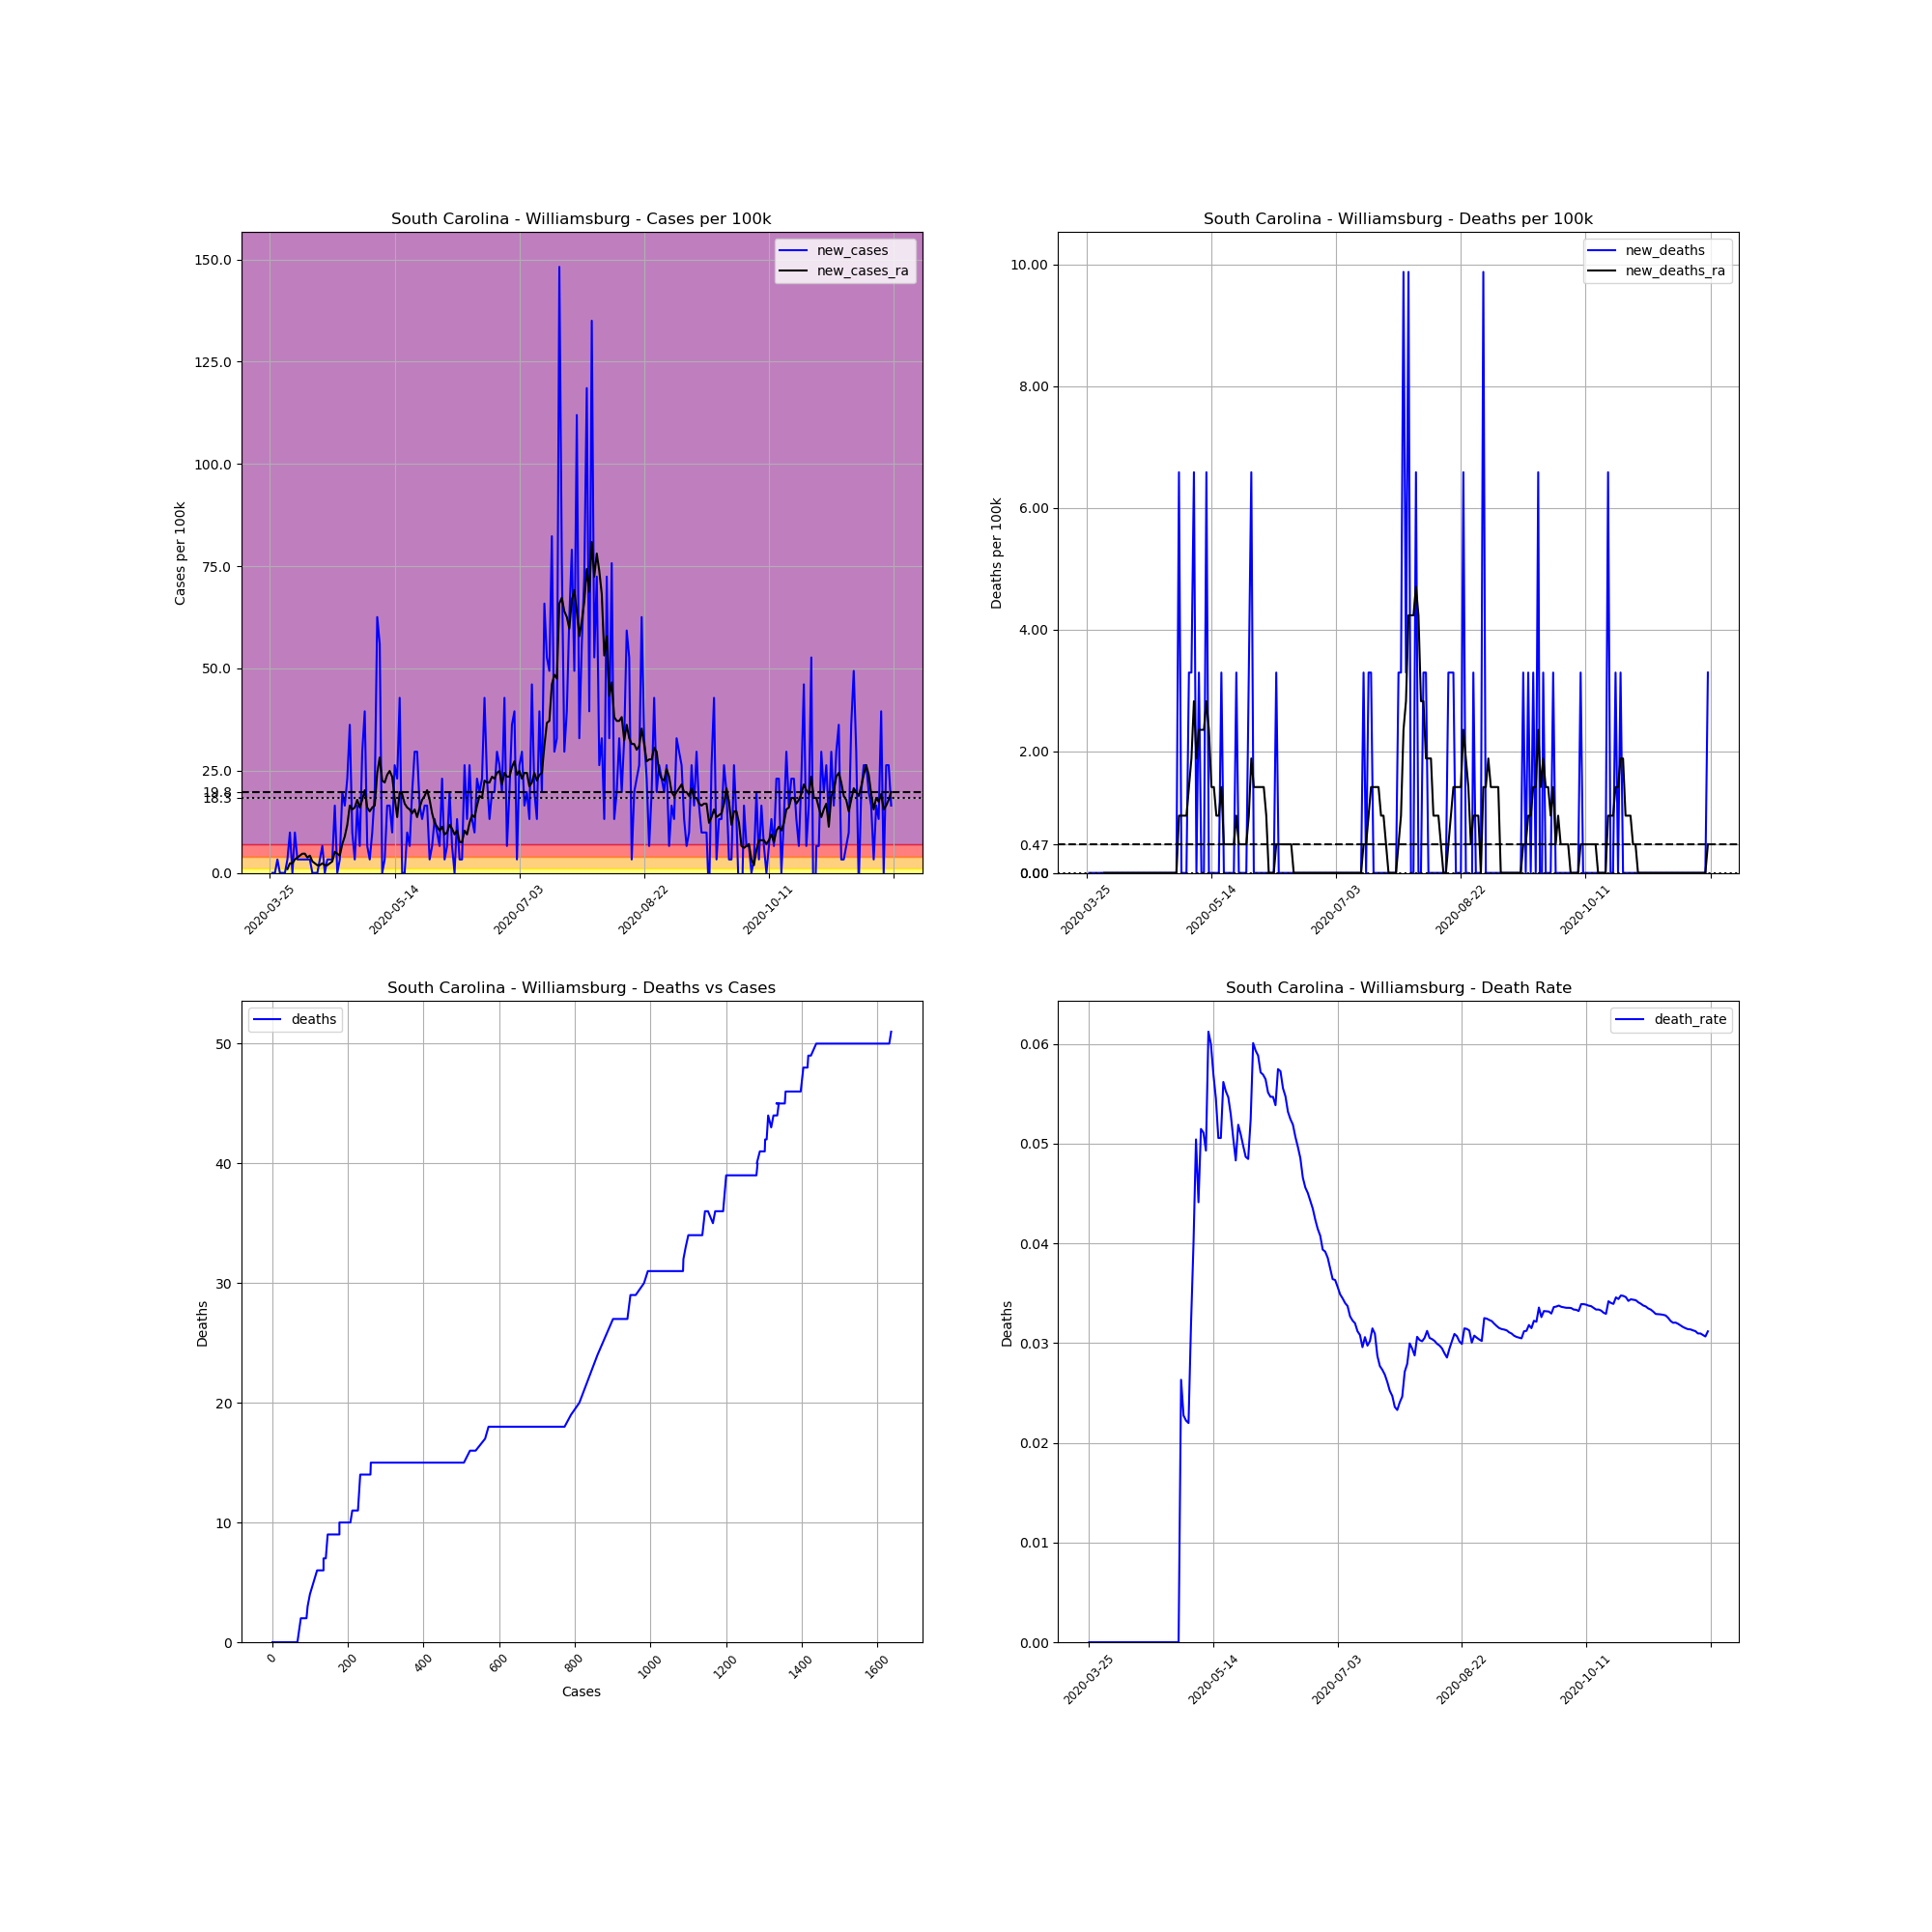

Data behind this chart, as committed beside it:
, date, county, state, fips, cases, deaths, COUNTY, STNAME, CTYNAME, POPESTIMATE2019, cases_per_100k, deaths_per_100k, death_rate, new_cases, new_deaths, new_cases_ra, new_deaths_ra
371893, 2020-03-25, Williamsburg, South Carolina, 45089, 1, 0.0, 89, South Carolina, Williamsburg, 30368, 3.293, 0.0, 0.0, , , , 
371894, 2020-03-26, Williamsburg, South Carolina, 45089, 1, 0.0, 89, South Carolina, Williamsburg, 30368, 3.293, 0.0, 0.0, 0.0, 0.0, , 
371895, 2020-03-27, Williamsburg, South Carolina, 45089, 1, 0.0, 89, South Carolina, Williamsburg, 30368, 3.293, 0.0, 0.0, 0.0, 0.0, , 
371896, 2020-03-28, Williamsburg, South Carolina, 45089, 2, 0.0, 89, South Carolina, Williamsburg, 30368, 6.586, 0.0, 0.0, 3.293, 0.0, , 
371897, 2020-03-29, Williamsburg, South Carolina, 45089, 2, 0.0, 89, South Carolina, Williamsburg, 30368, 6.586, 0.0, 0.0, 0.0, 0.0, , 
371898, 2020-03-30, Williamsburg, South Carolina, 45089, 2, 0.0, 89, South Carolina, Williamsburg, 30368, 6.586, 0.0, 0.0, 0.0, 0.0, , 
371899, 2020-03-31, Williamsburg, South Carolina, 45089, 2, 0.0, 89, South Carolina, Williamsburg, 30368, 6.586, 0.0, 0.0, 0.0, 0.0, , 
371900, 2020-04-01, Williamsburg, South Carolina, 45089, 3, 0.0, 89, South Carolina, Williamsburg, 30368, 9.879, 0.0, 0.0, 3.293, 0.0, 0.9408, 0.0
371901, 2020-04-02, Williamsburg, South Carolina, 45089, 6, 0.0, 89, South Carolina, Williamsburg, 30368, 19.76, 0.0, 0.0, 9.879, 0.0, 2.352, 0.0
371902, 2020-04-03, Williamsburg, South Carolina, 45089, 6, 0.0, 89, South Carolina, Williamsburg, 30368, 19.76, 0.0, 0.0, 0.0, 0.0, 2.352, 0.0
371903, 2020-04-04, Williamsburg, South Carolina, 45089, 9, 0.0, 89, South Carolina, Williamsburg, 30368, 29.64, 0.0, 0.0, 9.879, 0.0, 3.293, 0.0
371904, 2020-04-05, Williamsburg, South Carolina, 45089, 10, 0.0, 89, South Carolina, Williamsburg, 30368, 32.93, 0.0, 0.0, 3.293, 0.0, 3.763, 0.0
371905, 2020-04-06, Williamsburg, South Carolina, 45089, 11, 0.0, 89, South Carolina, Williamsburg, 30368, 36.22, 0.0, 0.0, 3.293, 0.0, 4.234, 0.0
371906, 2020-04-07, Williamsburg, South Carolina, 45089, 12, 0.0, 89, South Carolina, Williamsburg, 30368, 39.52, 0.0, 0.0, 3.293, 0.0, 4.704, 0.0
371907, 2020-04-08, Williamsburg, South Carolina, 45089, 13, 0.0, 89, South Carolina, Williamsburg, 30368, 42.81, 0.0, 0.0, 3.293, 0.0, 4.704, 0.0
371908, 2020-04-09, Williamsburg, South Carolina, 45089, 14, 0.0, 89, South Carolina, Williamsburg, 30368, 46.1, 0.0, 0.0, 3.293, 0.0, 3.763, 0.0
371909, 2020-04-10, Williamsburg, South Carolina, 45089, 15, 0.0, 89, South Carolina, Williamsburg, 30368, 49.39, 0.0, 0.0, 3.293, 0.0, 4.234, 0.0
371910, 2020-04-11, Williamsburg, South Carolina, 45089, 15, 0.0, 89, South Carolina, Williamsburg, 30368, 49.39, 0.0, 0.0, 0.0, 0.0, 2.823, 0.0
371911, 2020-04-12, Williamsburg, South Carolina, 45089, 15, 0.0, 89, South Carolina, Williamsburg, 30368, 49.39, 0.0, 0.0, 0.0, 0.0, 2.352, 0.0
371912, 2020-04-13, Williamsburg, South Carolina, 45089, 15, 0.0, 89, South Carolina, Williamsburg, 30368, 49.39, 0.0, 0.0, 0.0, 0.0, 1.882, 0.0
371913, 2020-04-14, Williamsburg, South Carolina, 45089, 16, 0.0, 89, South Carolina, Williamsburg, 30368, 52.69, 0.0, 0.0, 3.293, 0.0, 1.882, 0.0
371914, 2020-04-15, Williamsburg, South Carolina, 45089, 18, 0.0, 89, South Carolina, Williamsburg, 30368, 59.27, 0.0, 0.0, 6.586, 0.0, 2.352, 0.0
371915, 2020-04-16, Williamsburg, South Carolina, 45089, 18, 0.0, 89, South Carolina, Williamsburg, 30368, 59.27, 0.0, 0.0, 0.0, 0.0, 1.882, 0.0
371916, 2020-04-17, Williamsburg, South Carolina, 45089, 19, 0.0, 89, South Carolina, Williamsburg, 30368, 62.57, 0.0, 0.0, 3.293, 0.0, 1.882, 0.0
371917, 2020-04-18, Williamsburg, South Carolina, 45089, 20, 0.0, 89, South Carolina, Williamsburg, 30368, 65.86, 0.0, 0.0, 3.293, 0.0, 2.352, 0.0
371918, 2020-04-19, Williamsburg, South Carolina, 45089, 21, 0.0, 89, South Carolina, Williamsburg, 30368, 69.15, 0.0, 0.0, 3.293, 0.0, 2.823, 0.0
371919, 2020-04-20, Williamsburg, South Carolina, 45089, 26, 0.0, 89, South Carolina, Williamsburg, 30368, 85.62, 0.0, 0.0, 16.46, 0.0, 5.175, 0.0
371920, 2020-04-21, Williamsburg, South Carolina, 45089, 26, 0.0, 89, South Carolina, Williamsburg, 30368, 85.62, 0.0, 0.0, 0.0, 0.0, 4.704, 0.0
371921, 2020-04-22, Williamsburg, South Carolina, 45089, 27, 0.0, 89, South Carolina, Williamsburg, 30368, 88.91, 0.0, 0.0, 3.293, 0.0, 4.234, 0.0
371922, 2020-04-23, Williamsburg, South Carolina, 45089, 33, 0.0, 89, South Carolina, Williamsburg, 30368, 108.7, 0.0, 0.0, 19.76, 0.0, 7.056, 0.0
371923, 2020-04-24, Williamsburg, South Carolina, 45089, 38, 0.0, 89, South Carolina, Williamsburg, 30368, 125.1, 0.0, 0.0, 16.46, 0.0, 8.938, 0.0
371924, 2020-04-25, Williamsburg, South Carolina, 45089, 45, 0.0, 89, South Carolina, Williamsburg, 30368, 148.2, 0.0, 0.0, 23.05, 0.0, 11.76, 0.0
371925, 2020-04-26, Williamsburg, South Carolina, 45089, 56, 0.0, 89, South Carolina, Williamsburg, 30368, 184.4, 0.0, 0.0, 36.22, 0.0, 16.46, 0.0
371926, 2020-04-27, Williamsburg, South Carolina, 45089, 59, 0.0, 89, South Carolina, Williamsburg, 30368, 194.3, 0.0, 0.0, 9.879, 0.0, 15.52, 0.0
371927, 2020-04-28, Williamsburg, South Carolina, 45089, 60, 0.0, 89, South Carolina, Williamsburg, 30368, 197.6, 0.0, 0.0, 3.293, 0.0, 15.99, 0.0
371928, 2020-04-29, Williamsburg, South Carolina, 45089, 65, 0.0, 89, South Carolina, Williamsburg, 30368, 214, 0.0, 0.0, 16.46, 0.0, 17.88, 0.0
371929, 2020-04-30, Williamsburg, South Carolina, 45089, 67, 0.0, 89, South Carolina, Williamsburg, 30368, 220.6, 0.0, 0.0, 6.586, 0.0, 15.99, 0.0
371930, 2020-05-01, Williamsburg, South Carolina, 45089, 76, 2.0, 89, South Carolina, Williamsburg, 30368, 250.3, 6.586, 0.02632, 29.64, 6.586, 17.88, 0.9408
371931, 2020-05-02, Williamsburg, South Carolina, 45089, 88, 2.0, 89, South Carolina, Williamsburg, 30368, 289.8, 6.586, 0.02273, 39.52, 0.0, 20.23, 0.9408
371932, 2020-05-03, Williamsburg, South Carolina, 45089, 90, 2.0, 89, South Carolina, Williamsburg, 30368, 296.4, 6.586, 0.02222, 6.586, 0.0, 15.99, 0.9408
371933, 2020-05-04, Williamsburg, South Carolina, 45089, 91, 2.0, 89, South Carolina, Williamsburg, 30368, 299.7, 6.586, 0.02198, 3.293, 0.0, 15.05, 0.9408
371934, 2020-05-05, Williamsburg, South Carolina, 45089, 94, 3.0, 89, South Carolina, Williamsburg, 30368, 309.5, 9.879, 0.03191, 9.879, 3.293, 15.99, 1.411
371935, 2020-05-06, Williamsburg, South Carolina, 45089, 100, 4.0, 89, South Carolina, Williamsburg, 30368, 329.3, 13.17, 0.04, 19.76, 3.293, 16.46, 1.882
371936, 2020-05-07, Williamsburg, South Carolina, 45089, 119, 6.0, 89, South Carolina, Williamsburg, 30368, 391.9, 19.76, 0.05042, 62.57, 6.586, 24.46, 2.823
371937, 2020-05-08, Williamsburg, South Carolina, 45089, 136, 6.0, 89, South Carolina, Williamsburg, 30368, 447.8, 19.76, 0.04412, 55.98, 0.0, 28.23, 1.882
371938, 2020-05-09, Williamsburg, South Carolina, 45089, 136, 7.0, 89, South Carolina, Williamsburg, 30368, 447.8, 23.05, 0.05147, 0.0, 3.293, 22.58, 2.352
371939, 2020-05-10, Williamsburg, South Carolina, 45089, 137, 7.0, 89, South Carolina, Williamsburg, 30368, 451.1, 23.05, 0.05109, 3.293, 0.0, 22.11, 2.352
371940, 2020-05-11, Williamsburg, South Carolina, 45089, 142, 7.0, 89, South Carolina, Williamsburg, 30368, 467.6, 23.05, 0.0493, 16.46, 0.0, 23.99, 2.352
371941, 2020-05-12, Williamsburg, South Carolina, 45089, 147, 9.0, 89, South Carolina, Williamsburg, 30368, 484.1, 29.64, 0.06122, 16.46, 6.586, 24.93, 2.823
371942, 2020-05-13, Williamsburg, South Carolina, 45089, 150, 9.0, 89, South Carolina, Williamsburg, 30368, 493.9, 29.64, 0.06, 9.879, 0.0, 23.52, 2.352
371943, 2020-05-14, Williamsburg, South Carolina, 45089, 158, 9.0, 89, South Carolina, Williamsburg, 30368, 520.3, 29.64, 0.05696, 26.34, 0.0, 18.35, 1.411
371944, 2020-05-15, Williamsburg, South Carolina, 45089, 165, 9.0, 89, South Carolina, Williamsburg, 30368, 543.3, 29.64, 0.05455, 23.05, 0.0, 13.64, 1.411
371945, 2020-05-16, Williamsburg, South Carolina, 45089, 178, 9.0, 89, South Carolina, Williamsburg, 30368, 586.1, 29.64, 0.05056, 42.81, 0.0, 19.76, 0.9408
371946, 2020-05-17, Williamsburg, South Carolina, 45089, 178, 9.0, 89, South Carolina, Williamsburg, 30368, 586.1, 29.64, 0.05056, 0.0, 0.0, 19.29, 0.9408
371947, 2020-05-18, Williamsburg, South Carolina, 45089, 178, 10.0, 89, South Carolina, Williamsburg, 30368, 586.1, 32.93, 0.05618, 0.0, 3.293, 16.94, 1.411
371948, 2020-05-19, Williamsburg, South Carolina, 45089, 181, 10.0, 89, South Carolina, Williamsburg, 30368, 596, 32.93, 0.05525, 9.879, 0.0, 15.99, 0.4704
371949, 2020-05-20, Williamsburg, South Carolina, 45089, 183, 10.0, 89, South Carolina, Williamsburg, 30368, 602.6, 32.93, 0.05464, 6.586, 0.0, 15.52, 0.4704
371950, 2020-05-21, Williamsburg, South Carolina, 45089, 189, 10.0, 89, South Carolina, Williamsburg, 30368, 622.4, 32.93, 0.05291, 19.76, 0.0, 14.58, 0.4704
371951, 2020-05-22, Williamsburg, South Carolina, 45089, 198, 10.0, 89, South Carolina, Williamsburg, 30368, 652, 32.93, 0.05051, 29.64, 0.0, 15.52, 0.4704
371952, 2020-05-23, Williamsburg, South Carolina, 45089, 207, 10.0, 89, South Carolina, Williamsburg, 30368, 681.6, 32.93, 0.04831, 29.64, 0.0, 13.64, 0.4704
... 190 more rows
